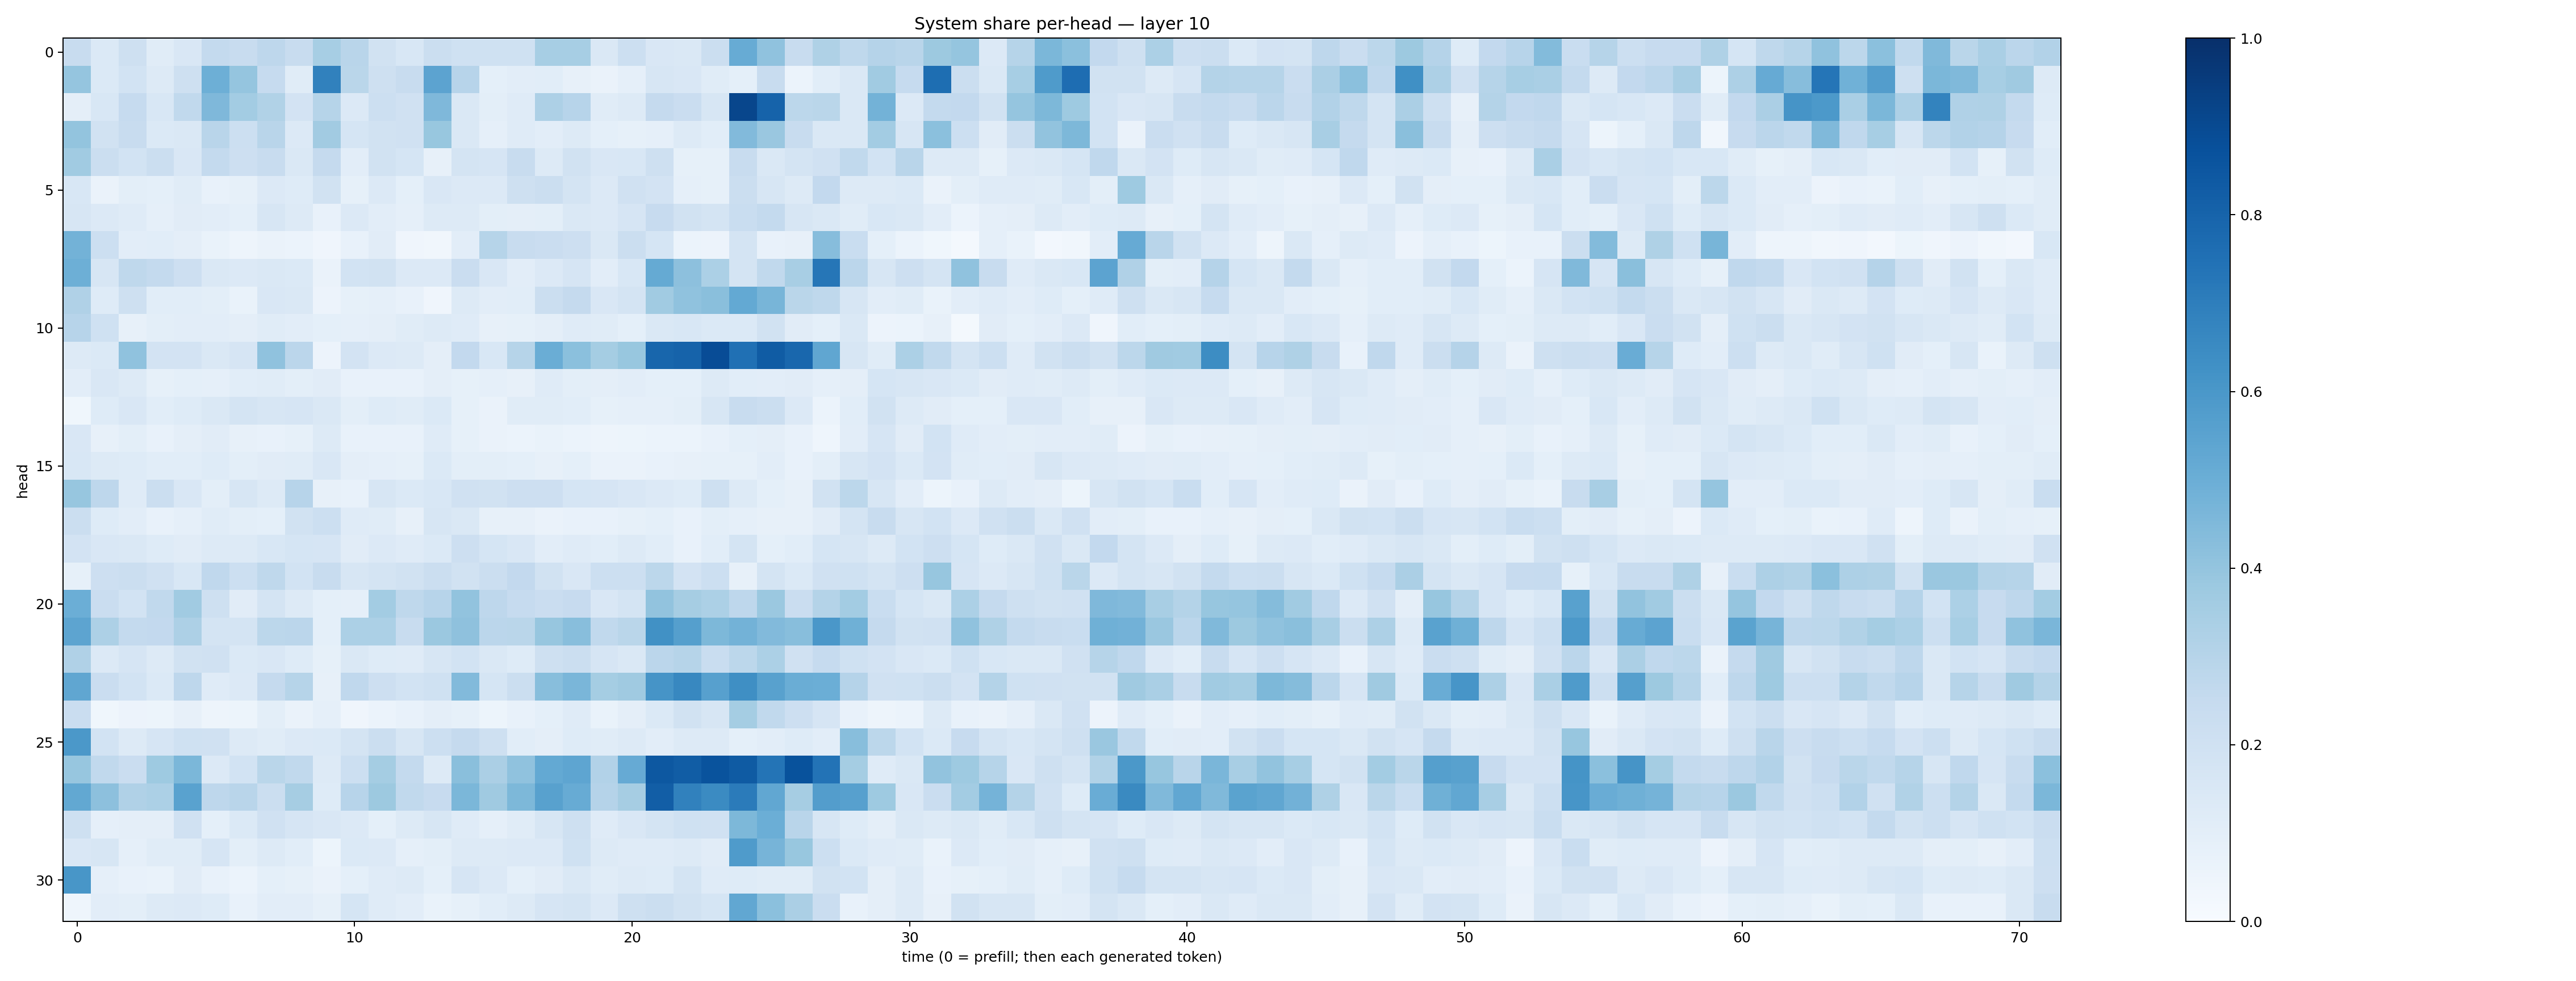

The data file committed next to this chart (first rows):
0.24161349, 0.13824703, 0.20332238, 0.11501616, 0.1517711, 0.25466657, 0.23463044, 0.2734809, 0.23944137, 0.3445401, 0.291486, 0.1894003, 0.15337452, 0.22363028, 0.20119636, 0.20253503, 0.19961315, 0.34700754, 0.34737596, 0.14820234, 0.21763766, 0.14878853, 0.14802597, 0.22076473
0.3955, 0.1373, 0.1843, 0.1325, 0.2074, 0.4941, 0.3974, 0.2486, 0.1165, 0.6863, 0.2868, 0.2083, 0.2419, 0.5455, 0.2961, 0.09047, 0.1036, 0.1092, 0.08147, 0.06383, 0.08779, 0.1573, 0.1495, 0.1148
0.09501, 0.1556, 0.2479, 0.1539, 0.2641, 0.4514, 0.3562, 0.3159, 0.1831, 0.2976, 0.1332, 0.2159, 0.199, 0.4525, 0.1426, 0.1001, 0.1203, 0.3262, 0.2944, 0.1135, 0.131, 0.251, 0.2278, 0.162
0.4009, 0.1909, 0.2363, 0.1371, 0.1432, 0.2903, 0.2158, 0.2906, 0.1342, 0.3595, 0.1681, 0.1924, 0.1972, 0.3888, 0.1426, 0.08782, 0.118, 0.1025, 0.128, 0.09276, 0.08353, 0.08976, 0.1274, 0.1075
0.367, 0.2254, 0.1848, 0.2245, 0.1491, 0.2571, 0.2121, 0.2365, 0.1484, 0.2538, 0.1032, 0.1879, 0.1684, 0.08007, 0.1737, 0.1663, 0.2402, 0.1325, 0.1913, 0.1504, 0.1524, 0.2039, 0.08218, 0.08521
0.1556, 0.06617, 0.09883, 0.09214, 0.1163, 0.0738, 0.08472, 0.1364, 0.1216, 0.1937, 0.0856, 0.1357, 0.09279, 0.1492, 0.1349, 0.1356, 0.2044, 0.225, 0.1762, 0.1344, 0.1983, 0.1832, 0.08912, 0.08518
0.1565, 0.1348, 0.12, 0.08833, 0.1132, 0.1021, 0.09145, 0.1633, 0.1272, 0.0708, 0.1344, 0.1043, 0.08595, 0.1326, 0.1264, 0.09813, 0.09439, 0.09986, 0.142, 0.133, 0.1659, 0.2459, 0.1899, 0.1778
0.4792, 0.2186, 0.104, 0.1067, 0.09757, 0.0682, 0.04706, 0.06324, 0.06132, 0.04098, 0.07398, 0.1131, 0.04114, 0.03487, 0.1053, 0.2977, 0.238, 0.2282, 0.2125, 0.1432, 0.22, 0.1703, 0.05924, 0.05711
0.4941, 0.1564, 0.272, 0.2546, 0.2143, 0.1474, 0.1364, 0.1476, 0.1386, 0.06385, 0.1862, 0.1907, 0.133, 0.1363, 0.2294, 0.1513, 0.103, 0.1363, 0.1671, 0.1053, 0.1556, 0.5161, 0.4158, 0.3295
0.3198, 0.1245, 0.2053, 0.1074, 0.1069, 0.101, 0.0671, 0.151, 0.1458, 0.05803, 0.0852, 0.08826, 0.07808, 0.03919, 0.1256, 0.1036, 0.1081, 0.2249, 0.252, 0.1497, 0.1773, 0.3653, 0.4092, 0.4233
0.2958, 0.1992, 0.07932, 0.09853, 0.1016, 0.104, 0.09765, 0.1147, 0.1046, 0.09317, 0.0873, 0.09701, 0.1161, 0.1313, 0.1194, 0.0811, 0.08294, 0.09734, 0.1185, 0.1146, 0.09374, 0.1473, 0.1542, 0.1383
0.1307, 0.1381, 0.4084, 0.1829, 0.1823, 0.1429, 0.1673, 0.4097, 0.2813, 0.05785, 0.1817, 0.1358, 0.1281, 0.09757, 0.2613, 0.1559, 0.297, 0.5033, 0.419, 0.3539, 0.389, 0.7925, 0.8027, 0.89
0.1047, 0.1511, 0.1304, 0.08303, 0.09355, 0.08853, 0.1088, 0.1168, 0.1016, 0.1101, 0.07531, 0.07131, 0.07163, 0.09729, 0.08396, 0.08638, 0.08027, 0.1175, 0.0977, 0.09679, 0.1055, 0.09087, 0.09335, 0.1292
0.03596, 0.122, 0.1504, 0.1085, 0.122, 0.1429, 0.1769, 0.1582, 0.1662, 0.1484, 0.1012, 0.1239, 0.117, 0.1389, 0.08409, 0.06494, 0.1135, 0.1163, 0.1091, 0.08326, 0.08897, 0.08828, 0.1003, 0.1595
0.1494, 0.08185, 0.09985, 0.07605, 0.09709, 0.1115, 0.08075, 0.07688, 0.08353, 0.1277, 0.07747, 0.07391, 0.07476, 0.1198, 0.08231, 0.06287, 0.05956, 0.06874, 0.06244, 0.04721, 0.05186, 0.05893, 0.05914, 0.07386
0.156, 0.1287, 0.1244, 0.1056, 0.1079, 0.1249, 0.0979, 0.1095, 0.1168, 0.15, 0.0938, 0.08861, 0.08526, 0.1396, 0.1011, 0.09841, 0.09222, 0.08041, 0.09251, 0.06552, 0.06435, 0.07191, 0.08087, 0.08327
0.3908, 0.274, 0.1211, 0.2206, 0.1519, 0.1007, 0.1628, 0.1265, 0.2945, 0.08128, 0.07809, 0.1636, 0.1369, 0.1528, 0.1958, 0.1939, 0.2144, 0.2127, 0.1694, 0.1645, 0.1508, 0.1335, 0.1233, 0.2064
0.2223, 0.1223, 0.1016, 0.07196, 0.08678, 0.115, 0.1005, 0.0936, 0.1943, 0.2179, 0.1208, 0.1165, 0.08016, 0.1566, 0.1413, 0.07915, 0.08068, 0.06254, 0.07705, 0.07214, 0.08424, 0.09361, 0.07784, 0.09922
0.1829, 0.1488, 0.1411, 0.124, 0.1101, 0.1291, 0.1265, 0.1562, 0.1713, 0.1671, 0.1103, 0.1329, 0.1204, 0.1393, 0.2139, 0.1701, 0.1509, 0.1038, 0.121, 0.108, 0.1256, 0.1092, 0.07714, 0.1059
0.08531, 0.2115, 0.225, 0.1987, 0.1527, 0.2678, 0.2173, 0.2706, 0.1847, 0.2381, 0.1602, 0.1754, 0.1902, 0.2202, 0.1924, 0.2203, 0.2617, 0.192, 0.1491, 0.216, 0.2155, 0.2801, 0.1834, 0.2163
0.4972, 0.229, 0.1838, 0.2619, 0.3649, 0.2044, 0.1127, 0.1743, 0.131, 0.09307, 0.08635, 0.3589, 0.2702, 0.296, 0.4046, 0.2745, 0.2474, 0.2294, 0.2449, 0.1503, 0.1751, 0.4053, 0.3502, 0.3285
0.5425, 0.3256, 0.2555, 0.2596, 0.3249, 0.1756, 0.1762, 0.281, 0.2834, 0.0908, 0.3285, 0.3305, 0.2357, 0.3819, 0.4108, 0.2833, 0.2852, 0.3928, 0.4263, 0.263, 0.2887, 0.6279, 0.5628, 0.4554
0.3168, 0.1331, 0.165, 0.1293, 0.1915, 0.1968, 0.1385, 0.1488, 0.1213, 0.08221, 0.1426, 0.1229, 0.1205, 0.1632, 0.184, 0.1418, 0.1219, 0.2045, 0.2206, 0.1662, 0.1447, 0.2814, 0.2969, 0.2324
0.5323, 0.2281, 0.1869, 0.1369, 0.2758, 0.1183, 0.1366, 0.2501, 0.3004, 0.08064, 0.2695, 0.2146, 0.1852, 0.2016, 0.4418, 0.1705, 0.2237, 0.4295, 0.4622, 0.3523, 0.3691, 0.6099, 0.6608, 0.5599
0.2292, 0.03862, 0.05664, 0.05249, 0.08034, 0.04905, 0.05458, 0.1004, 0.06399, 0.08877, 0.04224, 0.0611, 0.07565, 0.09465, 0.08388, 0.05329, 0.07517, 0.09247, 0.1194, 0.06997, 0.09679, 0.1379, 0.1922, 0.1638
0.5946, 0.1864, 0.1257, 0.1674, 0.2008, 0.1973, 0.1318, 0.1162, 0.1343, 0.1382, 0.1786, 0.2204, 0.1598, 0.2187, 0.2505, 0.204, 0.1072, 0.09413, 0.1242, 0.1148, 0.1302, 0.1039, 0.1272, 0.1299
0.3917, 0.2625, 0.2293, 0.3743, 0.459, 0.1337, 0.184, 0.2865, 0.2653, 0.132, 0.2168, 0.3554, 0.2559, 0.1314, 0.4238, 0.3325, 0.408, 0.5205, 0.5354, 0.3103, 0.5144, 0.8467, 0.8265, 0.865
0.5257, 0.4159, 0.3196, 0.3311, 0.5535, 0.2753, 0.2921, 0.221, 0.3513, 0.1249, 0.2931, 0.3765, 0.264, 0.2454, 0.4604, 0.3695, 0.4564, 0.5581, 0.5102, 0.3013, 0.3506, 0.8206, 0.6855, 0.652
0.2096, 0.08867, 0.09588, 0.0967, 0.1957, 0.09047, 0.1372, 0.1957, 0.168, 0.1507, 0.1338, 0.0902, 0.1252, 0.1614, 0.1185, 0.08681, 0.1163, 0.1632, 0.2077, 0.1204, 0.1487, 0.1725, 0.2003, 0.1982
0.1487, 0.1638, 0.08671, 0.1134, 0.114, 0.1657, 0.09818, 0.1312, 0.1066, 0.05321, 0.139, 0.1337, 0.08951, 0.09979, 0.1308, 0.1315, 0.1332, 0.1353, 0.2027, 0.1264, 0.1201, 0.1187, 0.1296, 0.1109
0.604, 0.08603, 0.07719, 0.0697, 0.1111, 0.07524, 0.06236, 0.0931, 0.08368, 0.06451, 0.09166, 0.12, 0.1282, 0.09255, 0.1642, 0.1329, 0.09156, 0.1131, 0.1421, 0.1144, 0.1318, 0.1237, 0.1743, 0.1198
0.04449, 0.1047, 0.09981, 0.1312, 0.1357, 0.1234, 0.07469, 0.1021, 0.1035, 0.08405, 0.1691, 0.1185, 0.1054, 0.06975, 0.08433, 0.1066, 0.1272, 0.1647, 0.1739, 0.1334, 0.2085, 0.2247, 0.191, 0.1701
